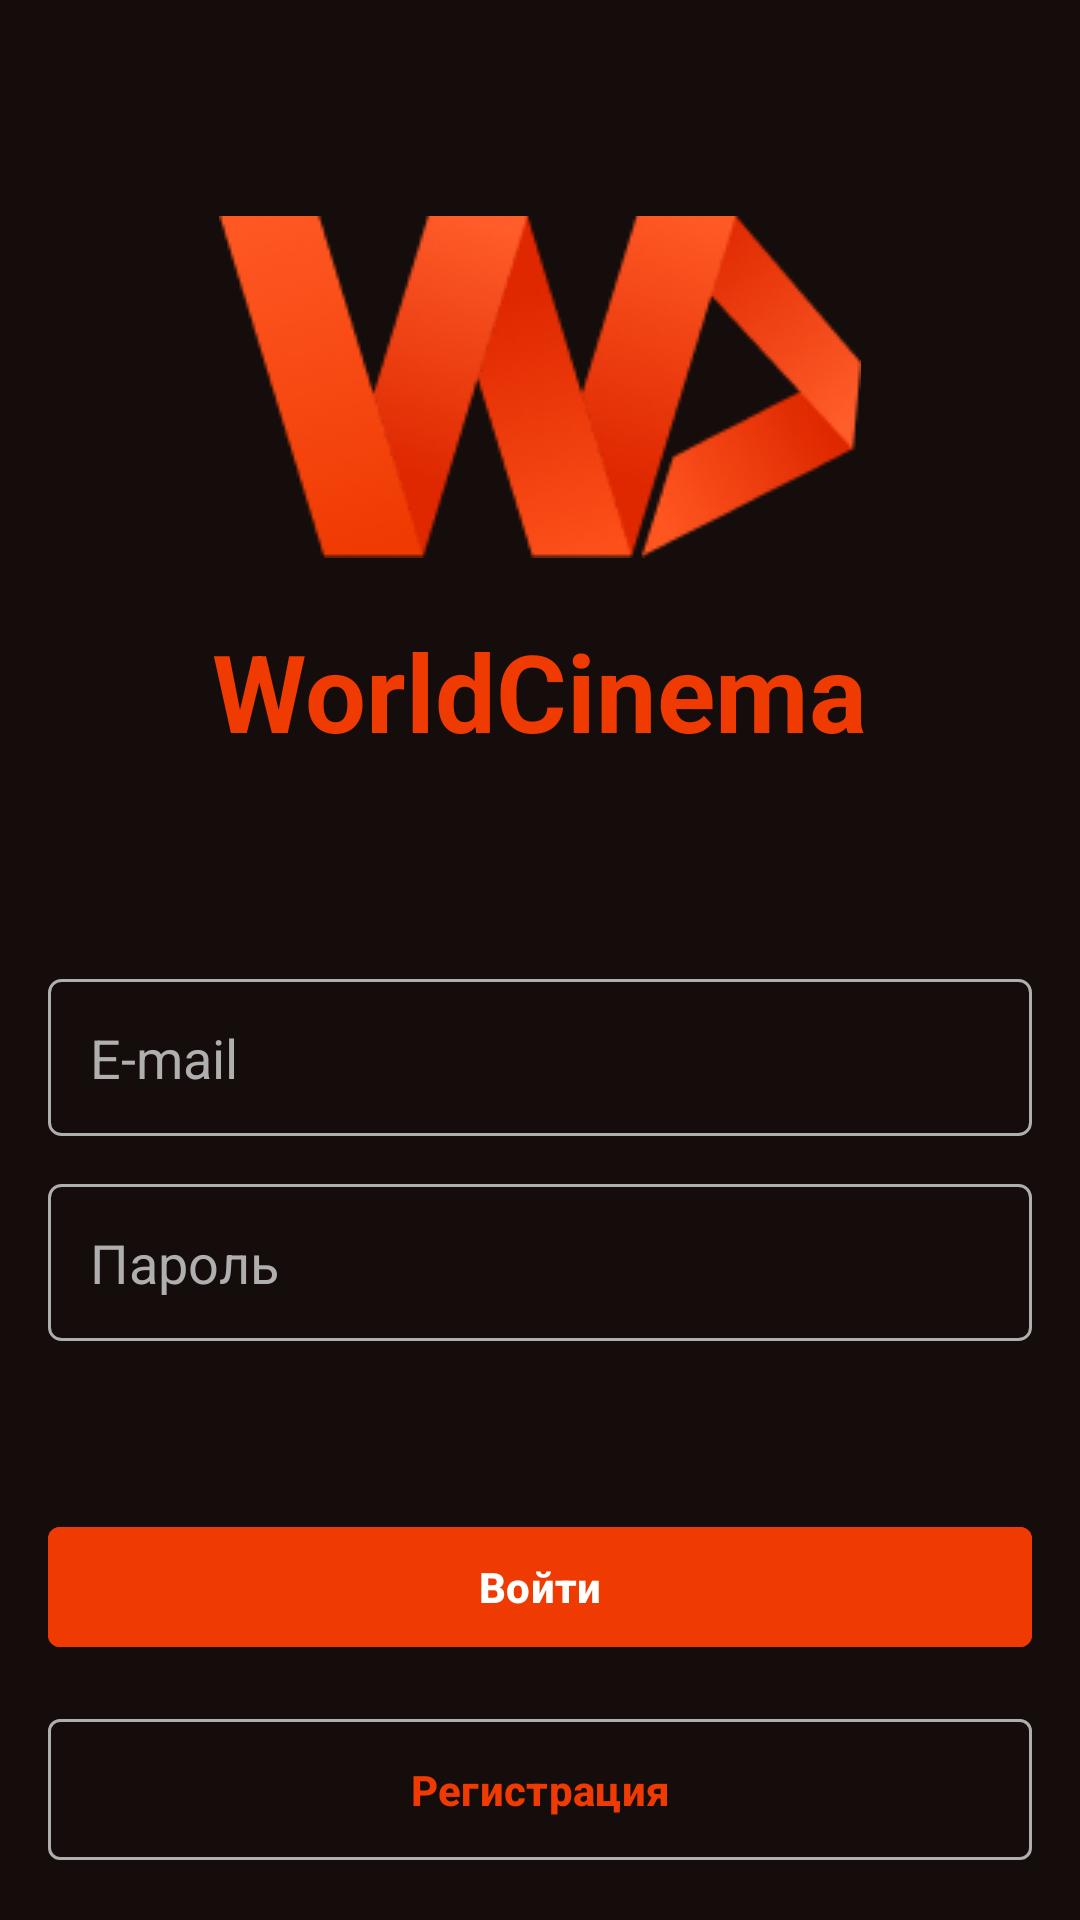

Reconstruct the res/layout file that produces this screen, plus the resources it refers to.
<!-- AndroidManifest.xml: application theme Theme.WorldCinema -->
<!-- res/layout/activity_sign_in.xml -->
<?xml version="1.0" encoding="utf-8"?>
<androidx.constraintlayout.widget.ConstraintLayout xmlns:android="http://schemas.android.com/apk/res/android"
    xmlns:app="http://schemas.android.com/apk/res-auto"
    xmlns:tools="http://schemas.android.com/tools"
    android:layout_width="match_parent"
    android:layout_height="match_parent"
    android:background="@color/black"
    android:padding="16dp"
    tools:context=".SignInActivity">

    <ImageView
        android:id="@+id/imageView"
        android:layout_width="wrap_content"
        android:layout_height="wrap_content"
        android:src="@drawable/app_logo"
        android:layout_marginTop="56dp"
        app:layout_constraintEnd_toEndOf="parent"
        app:layout_constraintStart_toStartOf="parent"
        app:layout_constraintTop_toTopOf="parent" />

    <TextView
        android:id="@+id/textView"
        android:layout_width="wrap_content"
        android:layout_height="wrap_content"
        android:layout_marginTop="20dp"
        android:text="@string/app_name"
        android:textColor="@color/orange"
        android:textSize="36sp"
        android:textStyle="bold"
        app:layout_constraintEnd_toEndOf="parent"
        app:layout_constraintStart_toStartOf="parent"
        app:layout_constraintTop_toBottomOf="@+id/imageView" />

    <EditText
        android:id="@+id/editText"
        android:inputType="textEmailAddress"
        android:layout_width="0dp"
        android:layout_height="wrap_content"
        android:layout_marginTop="72dp"
        android:background="@drawable/bg_edit_text"
        android:hint="E-mail"
        android:padding="14dp"
        android:textColor="@color/white"
        android:textColorHint="@color/gray"
        app:layout_constraintEnd_toEndOf="parent"
        app:layout_constraintStart_toStartOf="parent"
        app:layout_constraintTop_toBottomOf="@+id/textView" />

    <EditText
        android:id="@+id/editText2"
        android:inputType="textPassword"
        android:layout_width="0dp"
        android:layout_height="wrap_content"
        android:layout_marginTop="16dp"
        android:background="@drawable/bg_edit_text"
        android:hint="Пароль"
        android:padding="14dp"
        android:textColor="@color/white"
        android:textColorHint="@color/gray"
        app:layout_constraintEnd_toEndOf="@+id/editText"
        app:layout_constraintStart_toStartOf="@+id/editText"
        app:layout_constraintTop_toBottomOf="@+id/editText" />

    <com.google.android.material.button.MaterialButton
        android:id="@+id/materialButton"
        android:layout_width="0dp"

        android:layout_height="wrap_content"
        android:padding="14dp"
        android:text="Регистрация"
        android:textColor="@color/orange"
        android:textSize="14sp"
        android:textStyle="bold"
        app:cornerRadius="4dp"
        app:layout_constraintBottom_toBottomOf="parent"
        app:layout_constraintEnd_toEndOf="parent"
        app:layout_constraintStart_toStartOf="parent"
        app:strokeColor="@color/gray"
        app:strokeWidth="1dp" />

    <com.google.android.material.button.MaterialButton
        android:layout_width="0dp"
        android:layout_height="wrap_content"

        android:text="Войти"
        android:textColor="@color/white"
        android:textSize="14sp"
        android:textStyle="bold"
        android:layout_marginBottom="16dp"
        app:cornerRadius="4dp"
        android:backgroundTint="@color/orange"
        app:layout_constraintBottom_toTopOf="@+id/materialButton"
        app:layout_constraintEnd_toEndOf="@+id/materialButton"
        app:layout_constraintStart_toStartOf="@+id/materialButton" />


</androidx.constraintlayout.widget.ConstraintLayout>
<!-- resources referenced by this layout -->
<resources>
  <color name="black">#150D0B</color>
  <color name="gray">#AFAFAF</color>
  <color name="orange">#EF3A01</color>
  <color name="white">#FFFFFFFF</color>
  <!-- drawable app_logo: png bitmap (drawable, 20888 bytes) -->
  <!-- drawable bg_edit_text (drawable) -->
  <?xml version="1.0" encoding="utf-8"?>
  <shape xmlns:android="http://schemas.android.com/apk/res/android" android:shape="rectangle">
  <corners android:radius="4dp"/>
      <stroke android:color="@color/gray" android:width="1dp"/>
  </shape>
  <string name="app_name">WorldCinema</string>
  <style name="Theme.WorldCinema" parent="Theme.Material3.DayNight.NoActionBar">
          
          <item name="colorPrimary">@color/black</item>
          <item name="colorPrimaryVariant">@color/black</item>
          <item name="colorOnPrimary">@color/black</item>
          
          <item name="colorSecondary">@color/black</item>
          <item name="colorSecondaryVariant">@color/black</item>
          <item name="colorOnSecondary">@color/black</item>
          
          <item name="android:statusBarColor">?attr/colorPrimaryVariant</item>
          <item name="android:windowBackground">@color/black</item>
          
      </style>
</resources>
